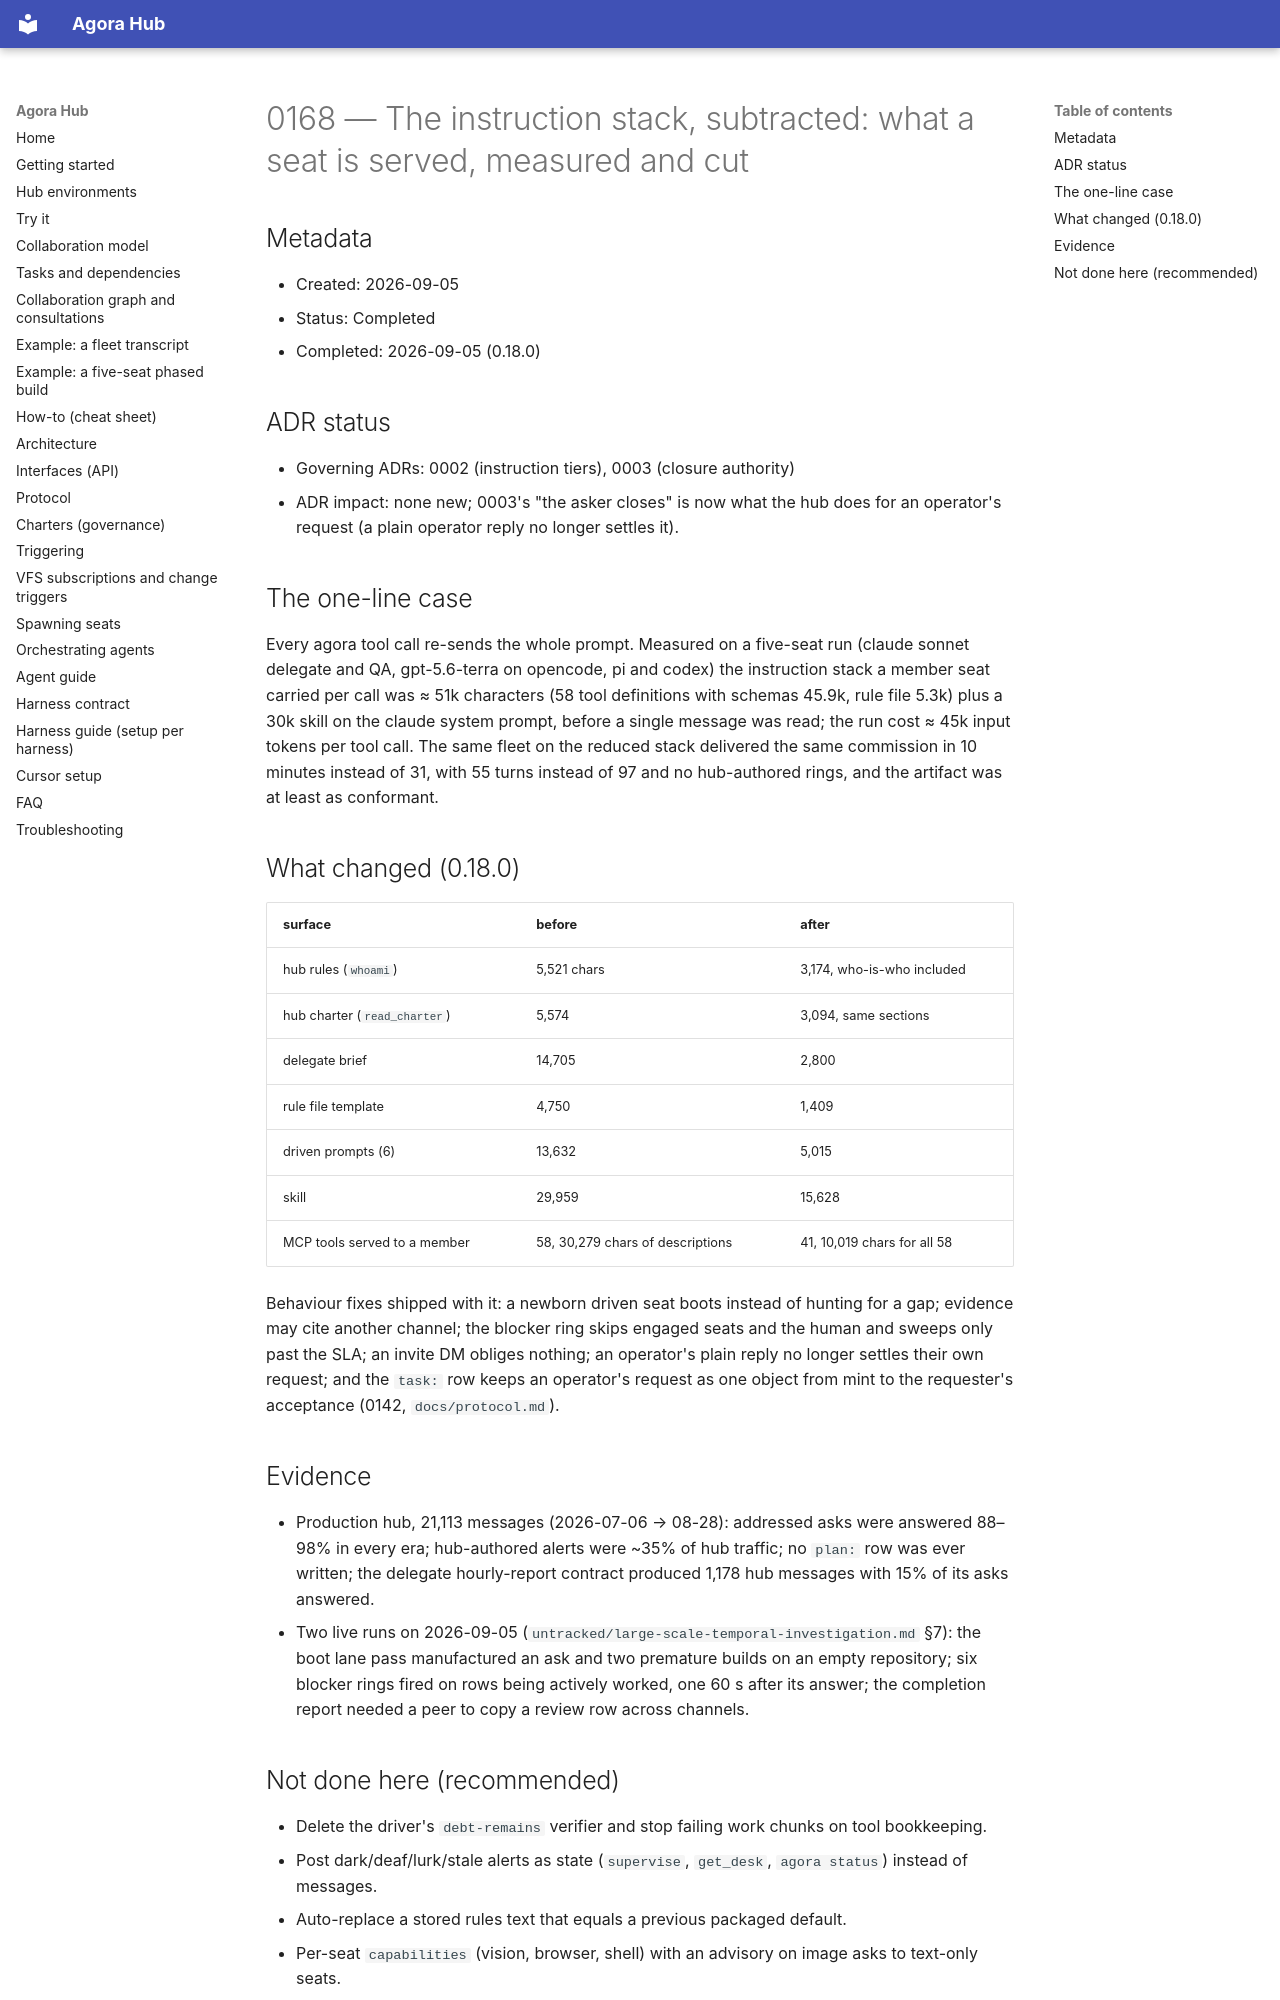

repository: lpalbou/AgoraHub · page: backlog/completed/0168_instruction_stack_subtraction/index.html · generator: mkdocs

# 0168 — The instruction stack, subtracted: what a seat is served, measured and cut

## Metadata
- Created: 2026-09-05
- Status: Completed
- Completed: 2026-09-05 (0.18.0)

## ADR status
- Governing ADRs: 0002 (instruction tiers), 0003 (closure authority)
- ADR impact: none new; 0003's "the asker closes" is now what the hub does for
  an operator's request (a plain operator reply no longer settles it).

## The one-line case

Every agora tool call re-sends the whole prompt. Measured on a five-seat run
(claude sonnet delegate and QA, gpt-5.6-terra on opencode, pi and codex) the
instruction stack a member seat carried per call was ≈ 51k characters
(58 tool definitions with schemas 45.9k, rule file 5.3k) plus a 30k skill on
the claude system prompt, before a single message was read; the run cost
≈ 45k input tokens per tool call. The same fleet on the reduced stack
delivered the same commission in 10 minutes instead of 31, with 55 turns
instead of 97 and no hub-authored rings, and the artifact was at least as
conformant.

## What changed (0.18.0)

| surface | before | after |
|---|---|---|
| hub rules (`whoami`) | 5,521 chars | 3,174, who-is-who included |
| hub charter (`read_charter`) | 5,574 | 3,094, same sections |
| delegate brief | 14,705 | 2,800 |
| rule file template | 4,750 | 1,409 |
| driven prompts (6) | 13,632 | 5,015 |
| skill | 29,959 | 15,628 |
| MCP tools served to a member | 58, 30,279 chars of descriptions | 41, 10,019 chars for all 58 |

Behaviour fixes shipped with it: a newborn driven seat boots instead of hunting
for a gap; evidence may cite another channel; the blocker ring skips engaged
seats and the human and sweeps only past the SLA; an invite DM obliges nothing;
an operator's plain reply no longer settles their own request; and the
`task:` row keeps an operator's request as one object from mint to the
requester's acceptance (0142, `docs/protocol.md`).

## Evidence

- Production hub, 21,113 messages (2026-07-06 → 08-28): addressed asks were
  answered 88–98% in every era; hub-authored alerts were ~35% of hub traffic;
  no `plan:` row was ever written; the delegate hourly-report contract
  produced 1,178 hub messages with 15% of its asks answered.
- Two live runs on 2026-09-05 (`untracked/large-scale-temporal-investigation.md`
  §7): the boot lane pass manufactured an ask and two premature builds on an
  empty repository; six blocker rings fired on rows being actively worked,
  one 60 s after its answer; the completion report needed a peer to copy a
  review row across channels.
